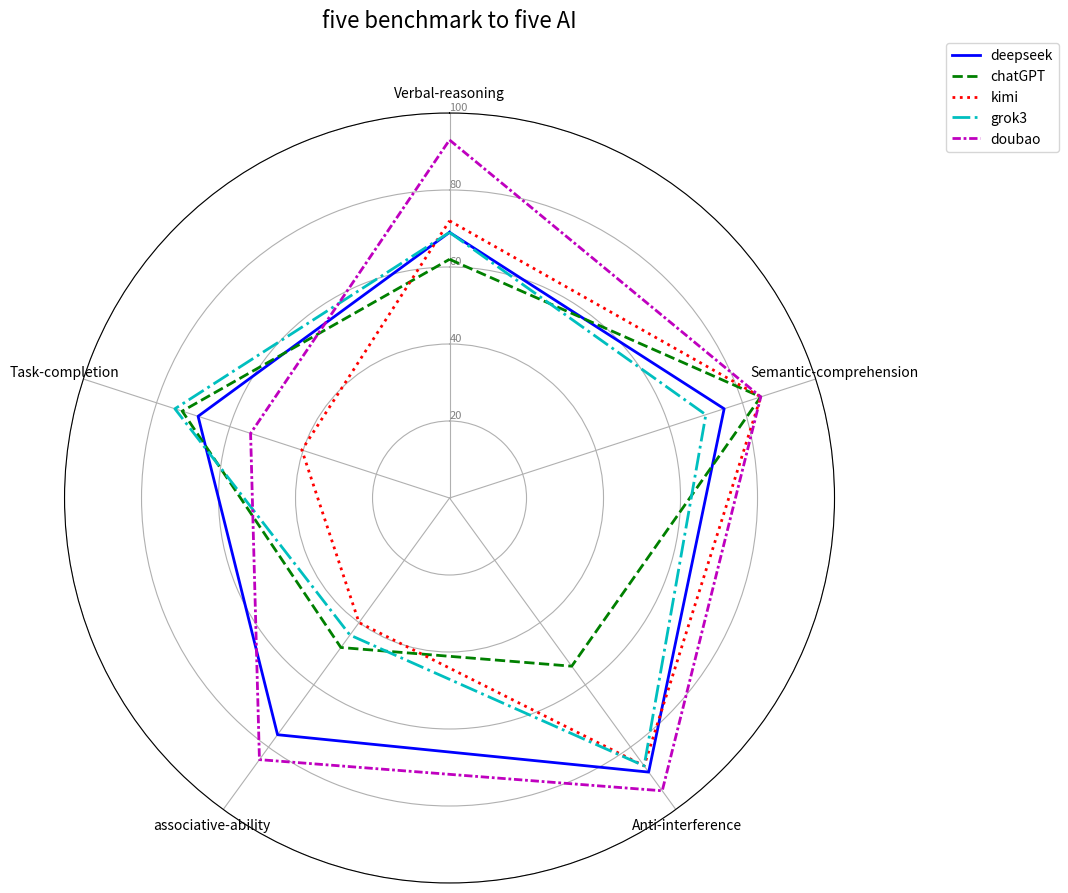

The script that saved this image:
import numpy as np
import matplotlib.pyplot as plt

def create_multi_radar_chart(objects_list, attributes, values_list):
    """
    生成多个物体属性对比的雷达图(仅边框)
    
    参数:
    objects_list (list): 物体名称列表(5个)
    attributes (list): 五个属性名称的列表
    values_list (list): 包含5个子列表的列表，每个子列表是5个属性值(0-100)
    """
    
    # 检查输入数据
    if len(objects_list) != 5 or len(attributes) != 5 or len(values_list) != 5:
        raise ValueError("必须提供5个物体、5个属性和5组值(每组5个值)")
    
    # 准备角度数据
    angles = np.linspace(0, 2*np.pi, 5, endpoint=False).tolist()
    angles += angles[:1]  # 闭合图形
    
    # 创建图形
    fig, ax = plt.subplots(figsize=(10, 10), subplot_kw=dict(polar=True))
    
    # 颜色和线型列表
    colors = ['b', 'g', 'r', 'c', 'm']
    line_styles = ['-', '--', ':', '-.', (0, (3, 1, 1, 1))]
    
    # 绘制每个物体的雷达图(仅边框)
    for i in range(5):
        # 准备数据(闭合)
        values = values_list[i] + values_list[i][:1]
        
        # 仅绘制线条，不填充
        ax.plot(angles, values, color=colors[i], linewidth=2,
                linestyle=line_styles[i], label=objects_list[i])
    
    # 设置角度刻度
    ax.set_theta_offset(np.pi/2)
    ax.set_theta_direction(-1)
    ax.set_thetagrids(np.degrees(angles[:-1]), attributes)
    
    # 设置径向刻度
    ax.set_rlabel_position(0)
    plt.yticks([20, 40, 60, 80, 100], ["20", "40", "60", "80", "100"], 
               color="grey", size=8)
    plt.ylim(0, 100)
    
    # 添加标题和图例
    plt.title("five benchmark to five AI", size=16, y=1.1)
    plt.legend(loc='upper right', bbox_to_anchor=(1.3, 1.1))
    
    # 显示图形
    plt.show()

# 使用示例
if __name__ == "__main__":
    # 示例数据
    objects =  ["deepseek", "chatGPT", "kimi", "grok3", "doubao"]
    attributes = ["Verbal-reasoning", "Semantic-comprehension", "Anti-interference", "associative-ability", "Task-completion"] # 价格值越高表示性价比越好
    
    # 五个产品的五个属性值(0-100)
    values = [
        [69, 75, 88, 76, 68.67],  # 产品A
        [62, 85, 54, 48, 73],   # 产品B
        [72, 85, 86, 40, 40.33],   # 产品C
        [69, 70, 86, 44, 75],   # 产品D
        [93, 85, 94, 84, 54.33]    # 产品E
    ]
    
    create_multi_radar_chart(objects, attributes, values)